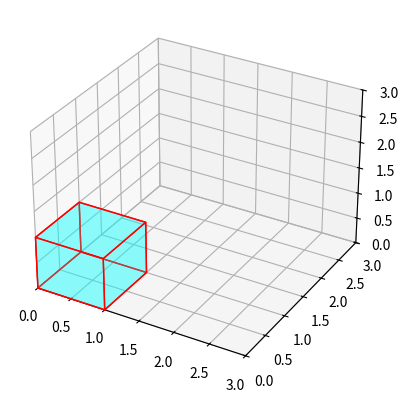
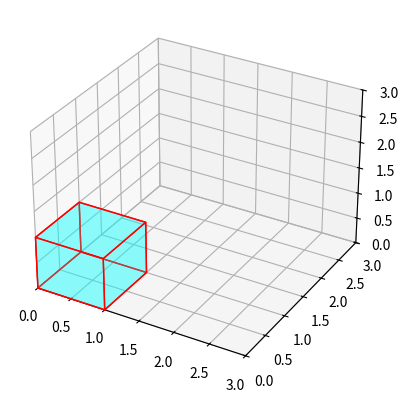
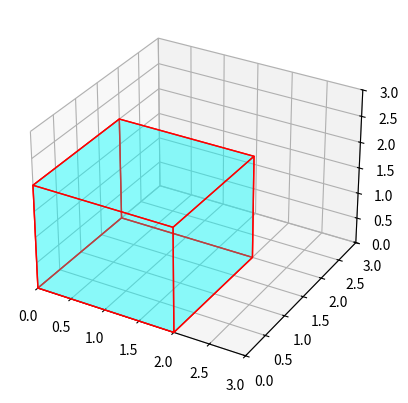
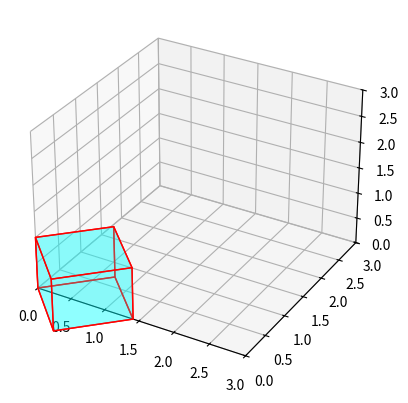

The script that saved these images, in order:
import numpy as np
import matplotlib.pyplot as plt
from mpl_toolkits.mplot3d.art3d import Poly3DCollection
def translate(vector, points):
    """
    Applying translation to a set of points.

    :param vector: Translation vector [dx, dy, dz].
    :param points: Array of points.
    :return: Translated points.
    """
    translation_matrix = np.array([[1, 0, 0, vector[0]],
                                   [0, 1, 0, vector[1]],
                                   [0, 0, 1, vector[2]],
                                   [0, 0, 0, 1]])
    translated_points = np.dot(points, translation_matrix)
    return translated_points


def scale(scaling_factors, points):
    """
    Applying scaling to a set of points.

    :param scaling_factors: Scaling factors [sx, sy, sz].
    :param points: Array of points.
    :return: Scaled points.
    """
    scaling_matrix = np.array([[scaling_factors[0], 0, 0, 0],
                               [0, scaling_factors[1], 0, 0],
                               [0, 0, scaling_factors[2], 0],
                               [0, 0, 0, 1]])
    scaled_points = np.dot(points, scaling_matrix)
    return scaled_points


def rotate(angle, axis, points):
    """
    Applying rotation to a set of points.

    :param angle: Rotation angle in degrees.
    :param axis: Axis of rotation ('x', 'y', or 'z').
    :param points: Array of points.
    :return: Rotated points.
    """
    angle = np.radians(angle)
    if axis == 'x':
        rotation_matrix = np.array([[1, 0, 0, 0],
                                    [0, np.cos(angle), -np.sin(angle), 0],
                                    [0, np.sin(angle), np.cos(angle), 0],
                                    [0, 0, 0, 1]])
    elif axis == 'y':
        rotation_matrix = np.array([[np.cos(angle), 0, np.sin(angle), 0],
                                    [0, 1, 0, 0],
                                    [-np.sin(angle), 0, np.cos(angle), 0],
                                    [0, 0, 0, 1]])
    elif axis == 'z':
        rotation_matrix = np.array([[np.cos(angle), -np.sin(angle), 0, 0],
                                    [np.sin(angle), np.cos(angle), 0, 0],
                                    [0, 0, 1, 0],
                                    [0, 0, 0, 1]])
    else:
        raise ValueError("Invalid axis. Choose 'x', 'y', or 'z'.")

    rotated_points = np.dot(points, rotation_matrix)
    return rotated_points


# Definining a cube with its vertices
cube_points = np.array([[0, 0, 0, 1],  # Point 1
                        [1, 0, 0, 1],  # Point 2
                        [1, 1, 0, 1],  # Point 3
                        [0, 1, 0, 1],  # Point 4
                        [0, 0, 1, 1],  # Point 5
                        [1, 0, 1, 1],  # Point 6
                        [1, 1, 1, 1],  # Point 7
                        [0, 1, 1, 1]])  # Point 8

# Example transformations
translated_cube = translate([2, 0, 0], cube_points)  # Translation cube by 2 units along the x-axis
scaled_cube = scale([2, 2, 2], cube_points)  # Scaling cube by a factor of 2
rotated_cube = rotate(45, 'z', cube_points)  # Rotating cube 45 degrees around the z-axis

print(translated_cube, scaled_cube, rotated_cube)

def plot_cube(points):
    fig = plt.figure()
    ax = fig.add_subplot(111, projection='3d')

    # Drawing the cube
    verts = [[points[0], points[1], points[2], points[3]],
             [points[4], points[5], points[6], points[7]],
             [points[0], points[1], points[5], points[4]],
             [points[2], points[3], points[7], points[6]],
             [points[1], points[2], points[6], points[5]],
             [points[4], points[7], points[3], points[0]]]

    ax.add_collection3d(Poly3DCollection(verts, facecolors='cyan', linewidths=1, edgecolors='r', alpha=.25))

    # Setting plot limits
    ax.set_xlim([0, 3])
    ax.set_ylim([0, 3])
    ax.set_zlim([0, 3])

    plt.show()

plot_cube(cube_points[:, :3])  # Original Cube
plot_cube(translated_cube[:, :3])  # Translated Cube
plot_cube(scaled_cube[:, :3])  # Scaled Cube
plot_cube(rotated_cube[:, :3])  # Rotated Cube


